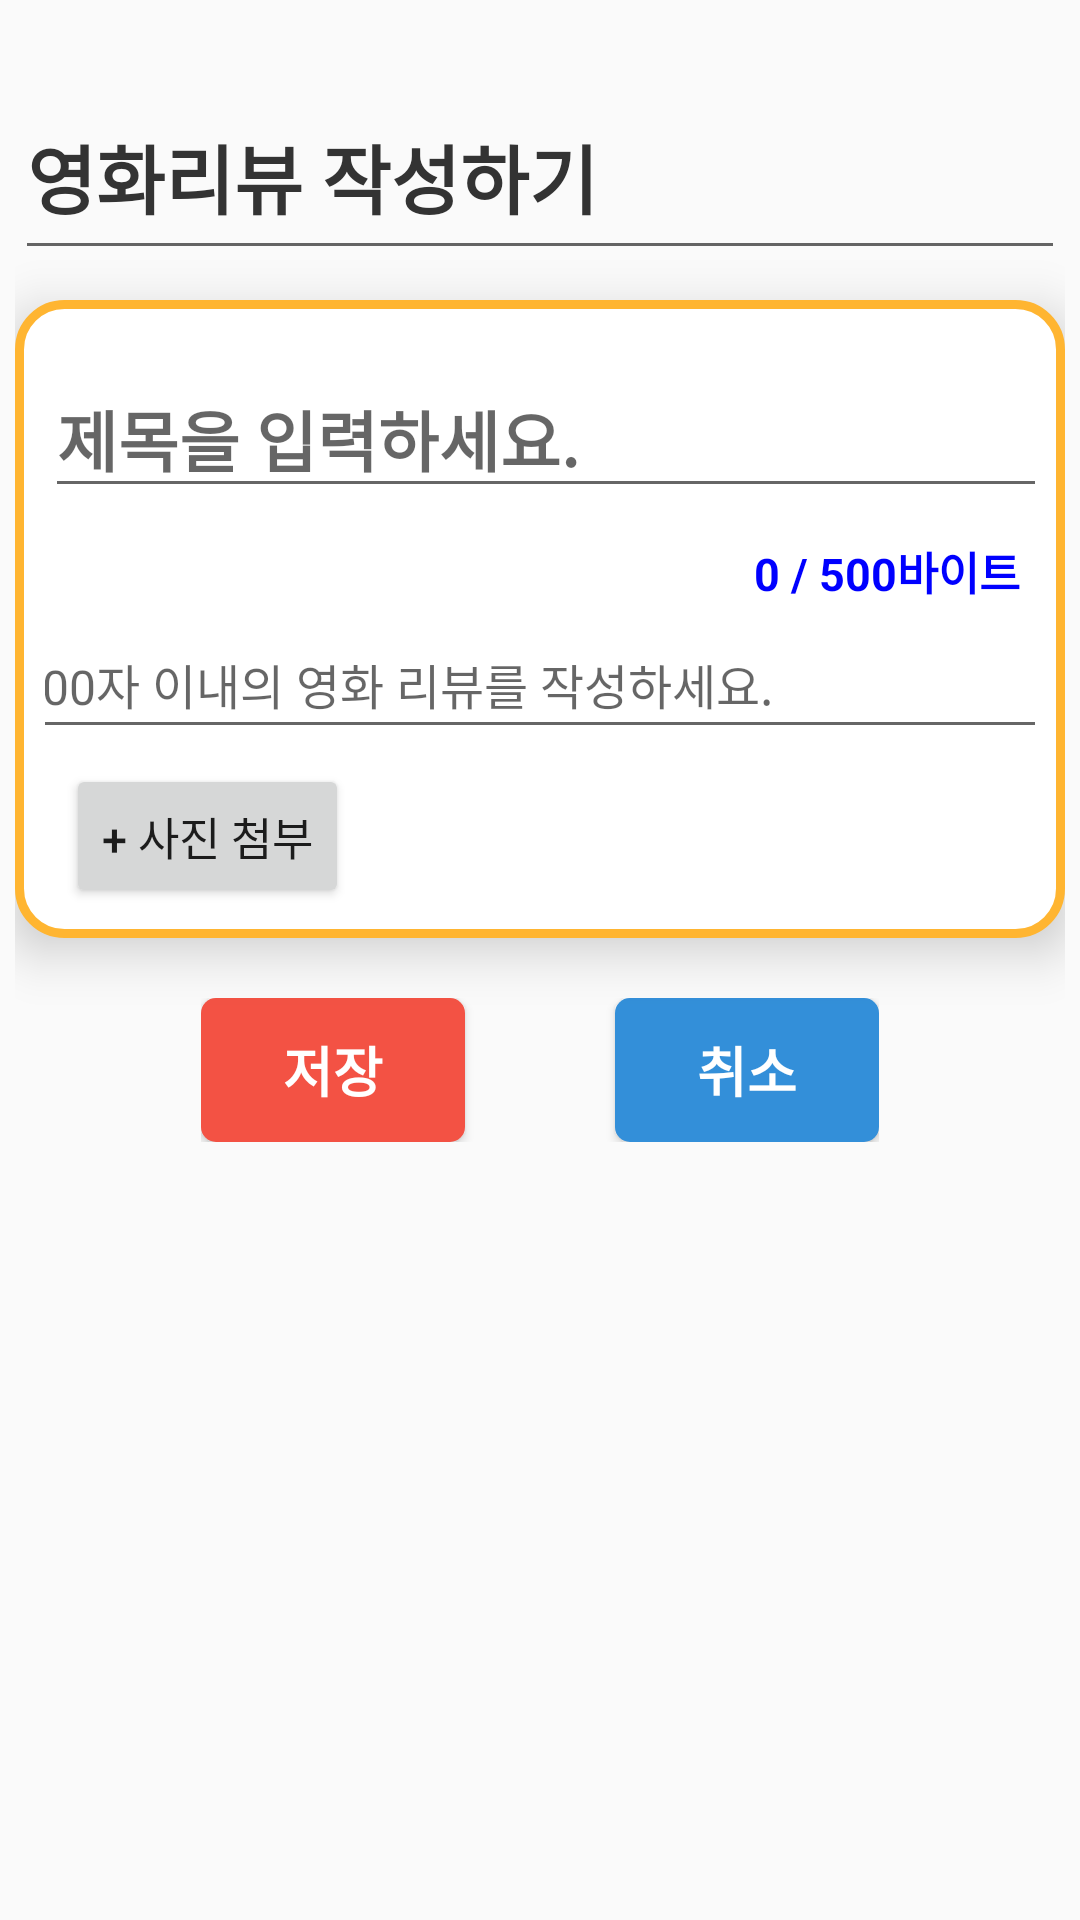

Produce the Android XML layout that renders to this screen, including the resource entries it uses.
<!-- AndroidManifest.xml: application theme Theme.20173003_finals -->
<!-- res/layout/activity_review.xml -->
<?xml version="1.0" encoding="utf-8"?>
<LinearLayout xmlns:android="http://schemas.android.com/apk/res/android"
    xmlns:app="http://schemas.android.com/apk/res-auto"
    android:layout_width="match_parent"
    android:layout_height="match_parent"
    android:orientation="vertical"
    android:padding="5dp"
    >

    <EditText
        android:id="@+id/reviewpage"
        android:layout_width="match_parent"
        android:layout_height="65dp"
        android:layout_marginTop="20dp"
        android:textColor="#333333"
        android:text="영화리뷰 작성하기"
        android:textSize="25dp"
        android:textStyle="bold"
        android:drawableStart="@drawable/snack_size"
        android:drawableEnd="@drawable/snack_size"
        android:drawablePadding="35dp"/>

    <LinearLayout
        android:layout_width="match_parent"
        android:layout_height="wrap_content"
        android:orientation="vertical"
        android:layout_marginTop="10dp"
        android:background="@drawable/main_btnshape"
        android:padding="10dp"
        android:elevation="10dp">

        <EditText
            android:id="@+id/review_title"
            android:layout_width="365dp"
            android:layout_height="wrap_content"
            android:hint="제목을 입력하세요."
            android:layout_marginTop="10dp"
            android:textSize="22sp"
            android:textStyle="bold"
            android:layout_marginBottom="5dp" />

        <LinearLayout
            android:layout_width="wrap_content"
            android:layout_height="wrap_content"
            android:orientation="vertical">

            <TextView
                android:id="@+id/inputCount"
                android:layout_width="wrap_content"
                android:layout_height="wrap_content"
                android:layout_margin="2dp"
                android:layout_gravity="right"
                android:padding="3dp"
                android:text="0 / 500바이트"
                android:textColor="#0000ff"
                android:textSize="15sp"
                android:textStyle="bold" />

            <EditText
                android:id="@+id/inputMessage"
                android:layout_width="370dp"
                android:layout_height="wrap_content"
                android:layout_gravity="center"
                android:textSize="16sp"
                android:hint="500자 이내의 영화 리뷰를 작성하세요."
                android:padding="10dp" />

        </LinearLayout>

            <Button
                android:id="@+id/attachmentBtn"
                android:layout_width="wrap_content"
                android:layout_height="wrap_content"
                android:text="+ 사진 첨부"
                android:textSize="15sp"
                android:layout_marginTop="5dp"
                android:layout_marginLeft="7dp"/>

    </LinearLayout>

    <LinearLayout
        android:layout_width="wrap_content"
        android:layout_height="wrap_content"
        android:orientation="horizontal"
        android:layout_gravity="center"
        android:layout_marginTop="20dp">

        <Button
            android:id="@+id/saveButton"
            android:layout_width="wrap_content"
            android:layout_height="wrap_content"
            android:layout_marginRight="25dp"
            android:text="저장"
            android:textStyle="bold"
            android:textSize="18sp"
            android:textColor="#ffffff"
            android:background="@drawable/login_loginbtn" />

        <Button
            android:id="@+id/closeButton"
            android:layout_width="wrap_content"
            android:layout_height="wrap_content"
            android:layout_marginLeft="25dp"
            android:text="취소"
            android:textSize="18sp"
            android:textStyle="bold"
            android:textColor="#ffffff"
            android:background="@drawable/login_signupbtn"/>

    </LinearLayout>

</LinearLayout>
<!-- resources referenced by this layout -->
<resources>
  <!-- drawable login_loginbtn (drawable) -->
  <?xml version="1.0" encoding="utf-8"?>
  <shape xmlns:android="http://schemas.android.com/apk/res/android">
      <solid
          android:color="#f35244"/>
      <corners
          android:radius="5dp"/>
  </shape>
  <!-- drawable login_signupbtn (drawable) -->
  <?xml version="1.0" encoding="utf-8"?>
  <shape xmlns:android="http://schemas.android.com/apk/res/android">
      <solid
          android:color="#338fd9"/>
      <corners
          android:radius="5dp"/>
  </shape>
  <!-- drawable main_btnshape (drawable) -->
  <?xml version="1.0" encoding="utf-8"?>
  <shape xmlns:tools="http://schemas.android.com/tools"
      xmlns:android="http://schemas.android.com/apk/res/android"
      tools:ignore="MissingDefaultResource">
     <stroke
         android:width="3dp"
         android:color="#FFB531"/>
      <solid
         android:color="#FFFFFFFF"/>
      <corners
          android:radius="15dp"/>
  </shape>
  <!-- drawable snack_size (drawable) -->
  <?xml version="1.0" encoding="utf-8"?>
  <layer-list xmlns:android="http://schemas.android.com/apk/res/android">
      <item
          android:drawable="@drawable/snack"
          android:width="50dp"
          android:height="50dp"
          />
  
  </layer-list>
  <style name="Theme.20173003_finals" parent="Theme.AppCompat.Light">
          
          <item name="colorPrimary">@color/Deep_Yellow</item>
          <item name="colorPrimaryVariant">@color/black</item>
          <item name="colorOnPrimary">@color/white</item>
          
          <item name="colorSecondary">@color/teal_200</item>
          <item name="colorSecondaryVariant">@color/teal_700</item>
          <item name="colorOnSecondary">@color/black</item>
          
          <item name="android:statusBarColor" tools:targetApi="l">?attr/colorPrimaryVariant</item>
          
      </style>
  <color name="Deep_Yellow">#FFB531</color>
  <color name="black">#FF000000</color>
  <color name="white">#FFFFFFFF</color>
  <color name="teal_200">#FF03DAC5</color>
  <color name="teal_700">#FF018786</color>
</resources>
